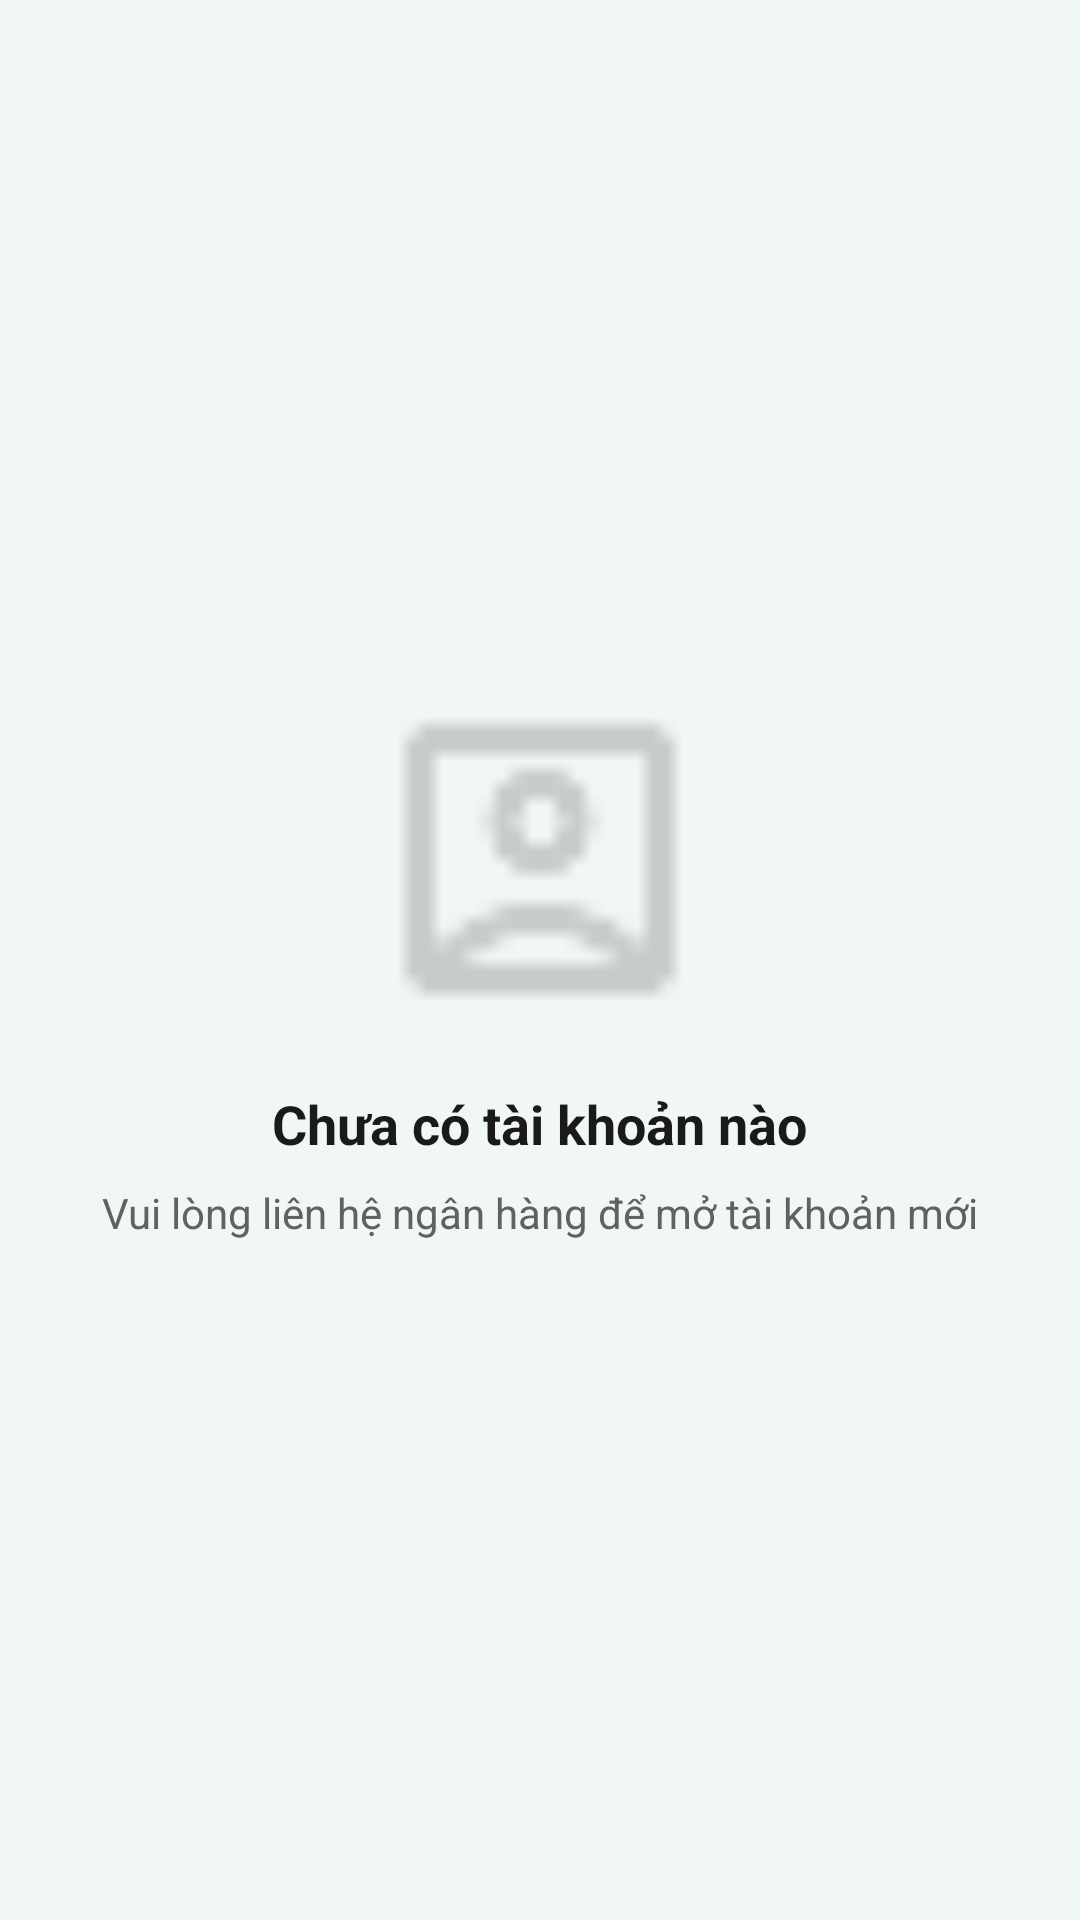

Android layout source for this screen:
<!-- AndroidManifest.xml: application theme Theme.CKLBanking -->
<!-- res/layout/layout_empty_accounts.xml -->
<?xml version="1.0" encoding="utf-8"?>
<LinearLayout
    xmlns:android="http://schemas.android.com/apk/res/android"
    xmlns:app="http://schemas.android.com/apk/res-auto"
    android:layout_width="match_parent"
    android:layout_height="match_parent"
    android:orientation="vertical"
    android:gravity="center"
    android:padding="32dp">

    
    <ImageView
        android:layout_width="120dp"
        android:layout_height="120dp"
        android:src="@drawable/ic_account"
        app:tint="@color/text_hint"
        android:alpha="0.5"/>

    
    <TextView
        android:layout_width="wrap_content"
        android:layout_height="wrap_content"
        android:text="Chưa có tài khoản nào"
        android:textSize="18sp"
        android:textStyle="bold"
        android:textColor="@color/text_primary"
        android:layout_marginTop="16dp"/>

    
    <TextView
        android:layout_width="match_parent"
        android:layout_height="wrap_content"
        android:text="Vui lòng liên hệ ngân hàng để mở tài khoản mới"
        android:textSize="14sp"
        android:textColor="@color/text_secondary"
        android:gravity="center"
        android:layout_marginTop="8dp"/>
</LinearLayout>
<!-- resources referenced by this layout -->
<resources>
  <color name="text_hint">#9E9E9E</color>
  <color name="text_primary">#1A1A1A</color>
  <color name="text_secondary">#616161</color>
  <!-- drawable ic_account: png bitmap (drawable, 426 bytes) -->
  <style name="Theme.CKLBanking" parent="Base.Theme.CKLBanking" />
  <style name="Base.Theme.CKLBanking" parent="Theme.Material3.DayNight.NoActionBar">
          
          <item name="colorPrimary">@color/primary</item>
          <item name="colorPrimaryDark">@color/primary_dark</item>
          <item name="colorAccent">@color/accent</item>
          
          
          <item name="android:colorBackground">@color/background</item>
          <item name="colorSurface">@color/card_background</item>
          
          
          <item name="android:textColorPrimary">@color/text_primary</item>
          <item name="android:textColorSecondary">@color/text_secondary</item>
          <item name="android:textColorHint">@color/text_hint</item>
          
          
          <item name="android:statusBarColor">@color/primary_dark</item>
          <item name="android:windowLightStatusBar" tools:targetApi="m">false</item>
      </style>
  <color name="primary">#00A651</color>
  <color name="primary_dark">#008C3A</color>
  <color name="accent">#FFC107</color>
  <color name="background">#F1F8F4</color>
  <color name="card_background">#FFFFFF</color>
</resources>
